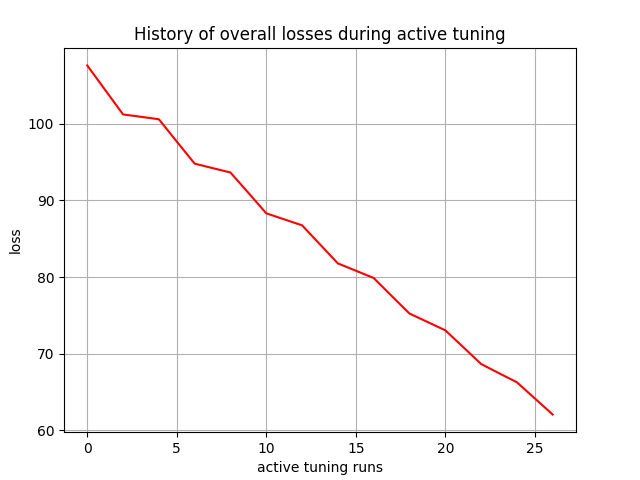

The table this chart was drawn from, first rows:
, 0
0, 107.6
1, 104.4
2, 101.2
3, 100.9
4, 100.6
5, 97.69
6, 94.81
7, 94.23
8, 93.65
9, 91
10, 88.32
11, 87.53
12, 86.75
13, 84.26
14, 81.78
15, 80.83
16, 79.87
17, 77.54
18, 75.23
19, 74.14
20, 73.04
21, 70.85
22, 68.64
23, 67.44
24, 66.26
25, 64.15
26, 62.04
